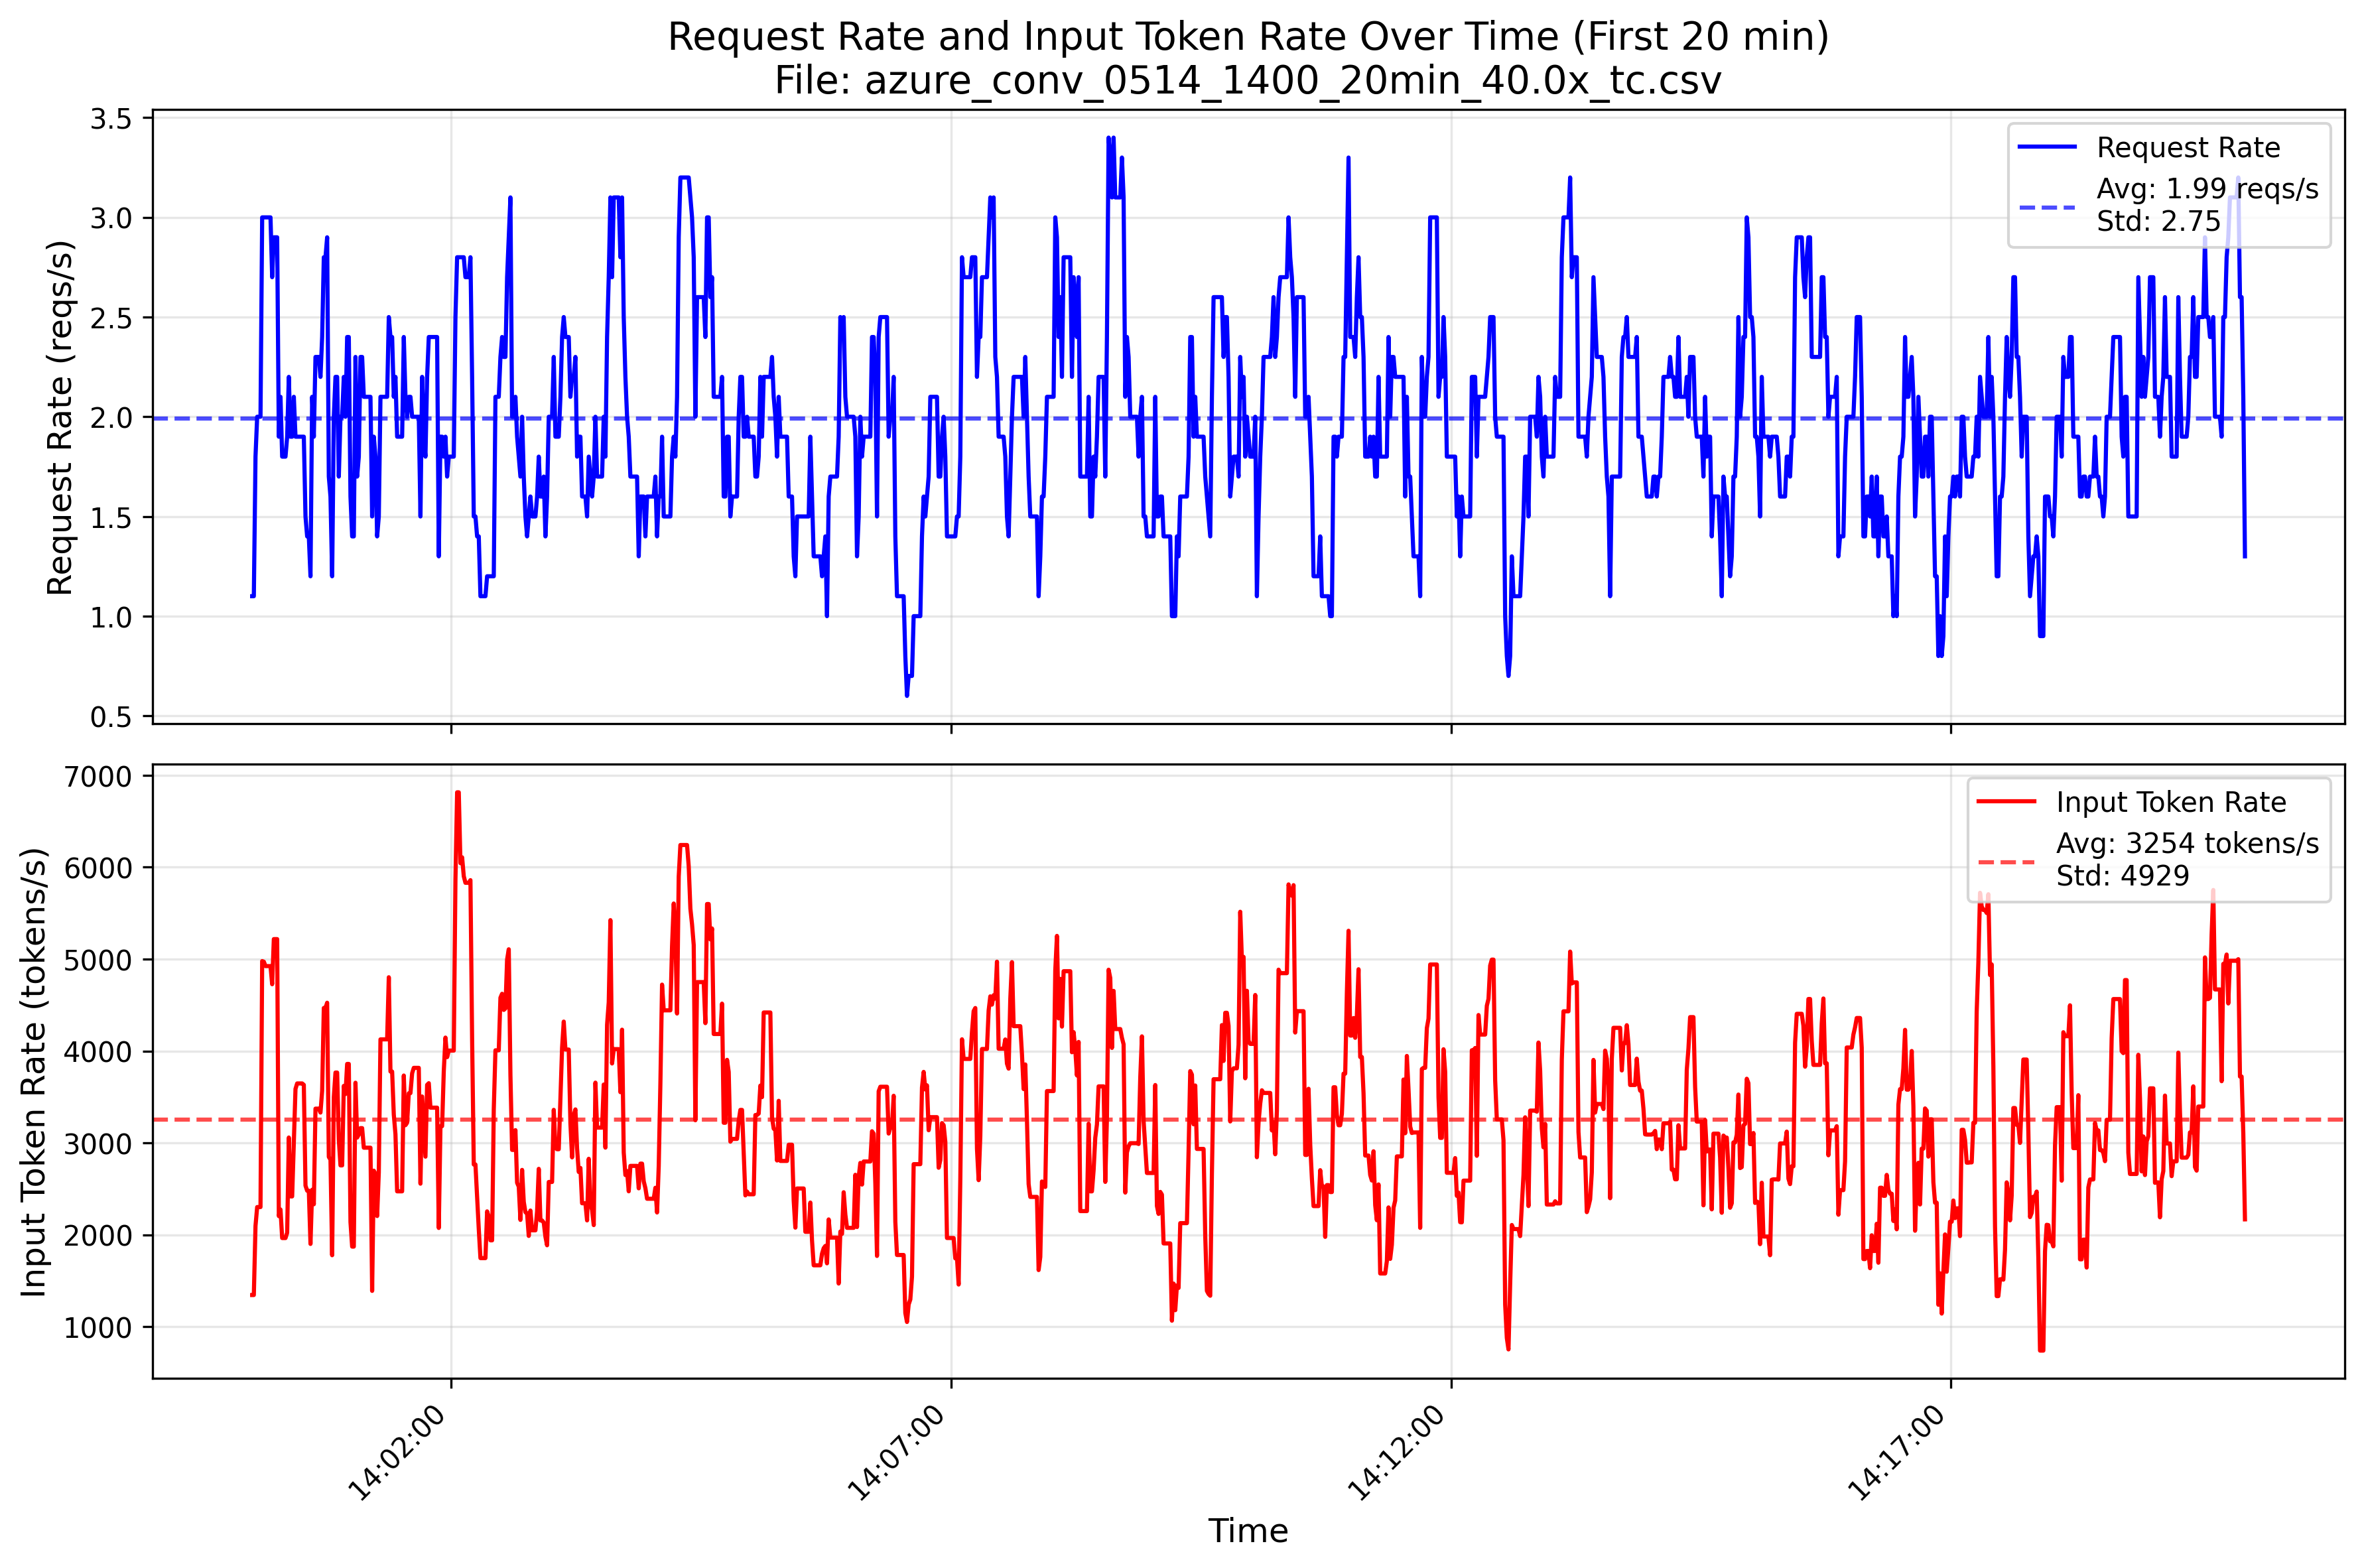

Values plotted in this chart, from the file beside it:
TIMESTAMP, ContextTokens, GeneratedTokens
2024-05-14 14:00:00.001172+00:00, 1661, 80
2024-05-14 14:00:00.863772+00:00, 208, 3
2024-05-14 14:00:00.894892+00:00, 419, 9
2024-05-14 14:00:00.904412+00:00, 2115, 50
2024-05-14 14:00:00.908772+00:00, 53, 53
2024-05-14 14:00:00.937372+00:00, 1840, 11
2024-05-14 14:00:00.938052+00:00, 2951, 195
2024-05-14 14:00:01.975012+00:00, 621, 34
2024-05-14 14:00:02.021772+00:00, 262, 42
2024-05-14 14:00:02.191492+00:00, 617, 36
2024-05-14 14:00:02.203012+00:00, 2699, 425
2024-05-14 14:00:06.010332+00:00, 2533, 13
2024-05-14 14:00:06.050692+00:00, 275, 106
2024-05-14 14:00:06.167812+00:00, 240, 52
2024-05-14 14:00:06.175732+00:00, 2049, 180
2024-05-14 14:00:06.209692+00:00, 832, 10
2024-05-14 14:00:06.217732+00:00, 1358, 450
2024-05-14 14:00:06.492852+00:00, 234, 55
2024-05-14 14:00:07.662572+00:00, 349, 8
2024-05-14 14:00:07.858892+00:00, 1702, 3
2024-05-14 14:00:10.163412+00:00, 2747, 370
2024-05-14 14:00:10.191332+00:00, 5349, 3
2024-05-14 14:00:10.199252+00:00, 1834, 17
2024-05-14 14:00:10.206052+00:00, 3495, 576
2024-05-14 14:00:10.211012+00:00, 558, 17
2024-05-14 14:00:10.349492+00:00, 289, 52
2024-05-14 14:00:10.384052+00:00, 310, 46
2024-05-14 14:00:10.399492+00:00, 1865, 3
2024-05-14 14:00:10.412252+00:00, 624, 7
2024-05-14 14:00:10.421332+00:00, 1510, 3
2024-05-14 14:00:10.427772+00:00, 451, 6
2024-05-14 14:00:10.473052+00:00, 5338, 770
2024-05-14 14:00:10.475452+00:00, 1922, 10
2024-05-14 14:00:10.490052+00:00, 6394, 20
2024-05-14 14:00:10.501132+00:00, 552, 19
2024-05-14 14:00:10.508131999+00:00, 668, 37
2024-05-14 14:00:10.527891999+00:00, 2105, 112
2024-05-14 14:00:11.742012+00:00, 556, 21
2024-05-14 14:00:12.003452+00:00, 2347, 553
2024-05-14 14:00:12.016372+00:00, 611, 33
2024-05-14 14:00:12.034052+00:00, 142, 127
2024-05-14 14:00:16.064452+00:00, 548, 19
2024-05-14 14:00:16.179852+00:00, 2773, 208
2024-05-14 14:00:16.185012+00:00, 596, 27
2024-05-14 14:00:16.526292+00:00, 1630, 72
2024-05-14 14:00:17.706052+00:00, 1822, 3
2024-05-14 14:00:17.713932+00:00, 1235, 200
2024-05-14 14:00:17.728532+00:00, 1338, 51
2024-05-14 14:00:17.832092+00:00, 2568, 31
2024-05-14 14:00:20.076172+00:00, 2468, 250
2024-05-14 14:00:20.100212+00:00, 244, 54
2024-05-14 14:00:20.149412+00:00, 377, 8
2024-05-14 14:00:20.235932+00:00, 115, 45
2024-05-14 14:00:20.247852+00:00, 1829, 219
2024-05-14 14:00:20.264932+00:00, 131, 51
2024-05-14 14:00:20.269332+00:00, 706, 20
2024-05-14 14:00:21.787532+00:00, 266, 48
2024-05-14 14:00:21.789132+00:00, 376, 50
2024-05-14 14:00:21.910452+00:00, 626, 9
2024-05-14 14:00:25.977292+00:00, 581, 10
... 89,557 more rows
